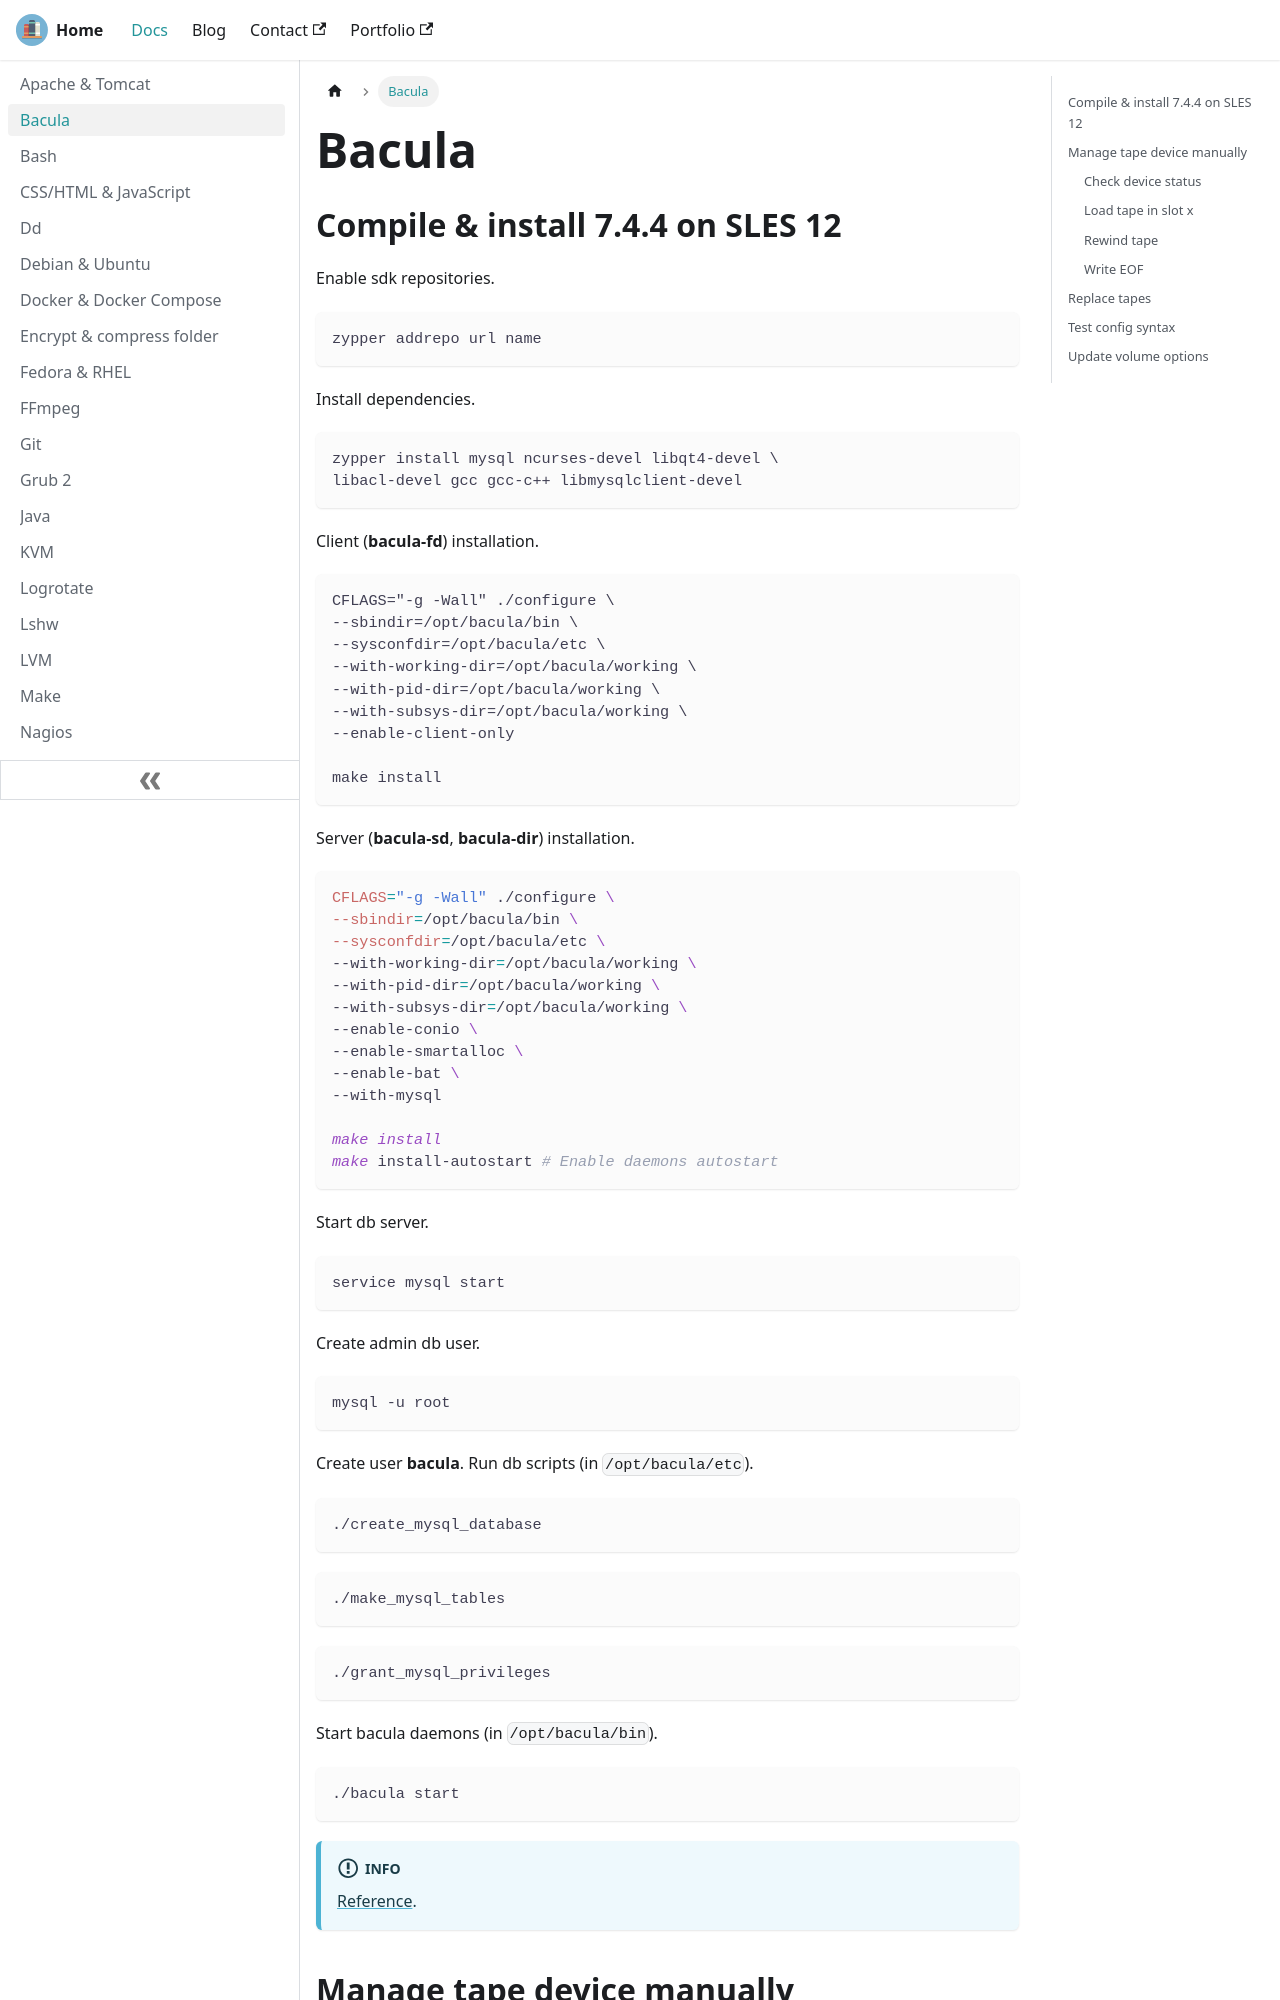

repository: lfir/techdocs · page: docs/bacula/index.html · generator: docusaurus

---
title: Bacula
---

## Compile & install 7.4.4 on SLES 12

Enable sdk repositories.

```
zypper addrepo url name
```

Install dependencies.

```
zypper install mysql ncurses-devel libqt4-devel \
libacl-devel gcc gcc-c++ libmysqlclient-devel
```

Client (**bacula-fd**) installation.

```
CFLAGS="-g -Wall" ./configure \
--sbindir=/opt/bacula/bin \
--sysconfdir=/opt/bacula/etc \
--with-working-dir=/opt/bacula/working \
--with-pid-dir=/opt/bacula/working \
--with-subsys-dir=/opt/bacula/working \
--enable-client-only

make install
```

Server (**bacula-sd**, **bacula-dir**) installation.

```bash
CFLAGS="-g -Wall" ./configure \
--sbindir=/opt/bacula/bin \
--sysconfdir=/opt/bacula/etc \
--with-working-dir=/opt/bacula/working \
--with-pid-dir=/opt/bacula/working \
--with-subsys-dir=/opt/bacula/working \
--enable-conio \
--enable-smartalloc \
--enable-bat \
--with-mysql

make install
make install-autostart # Enable daemons autostart
```

Start db server.

```
service mysql start
```

Create admin db user.

```
mysql -u root
```
